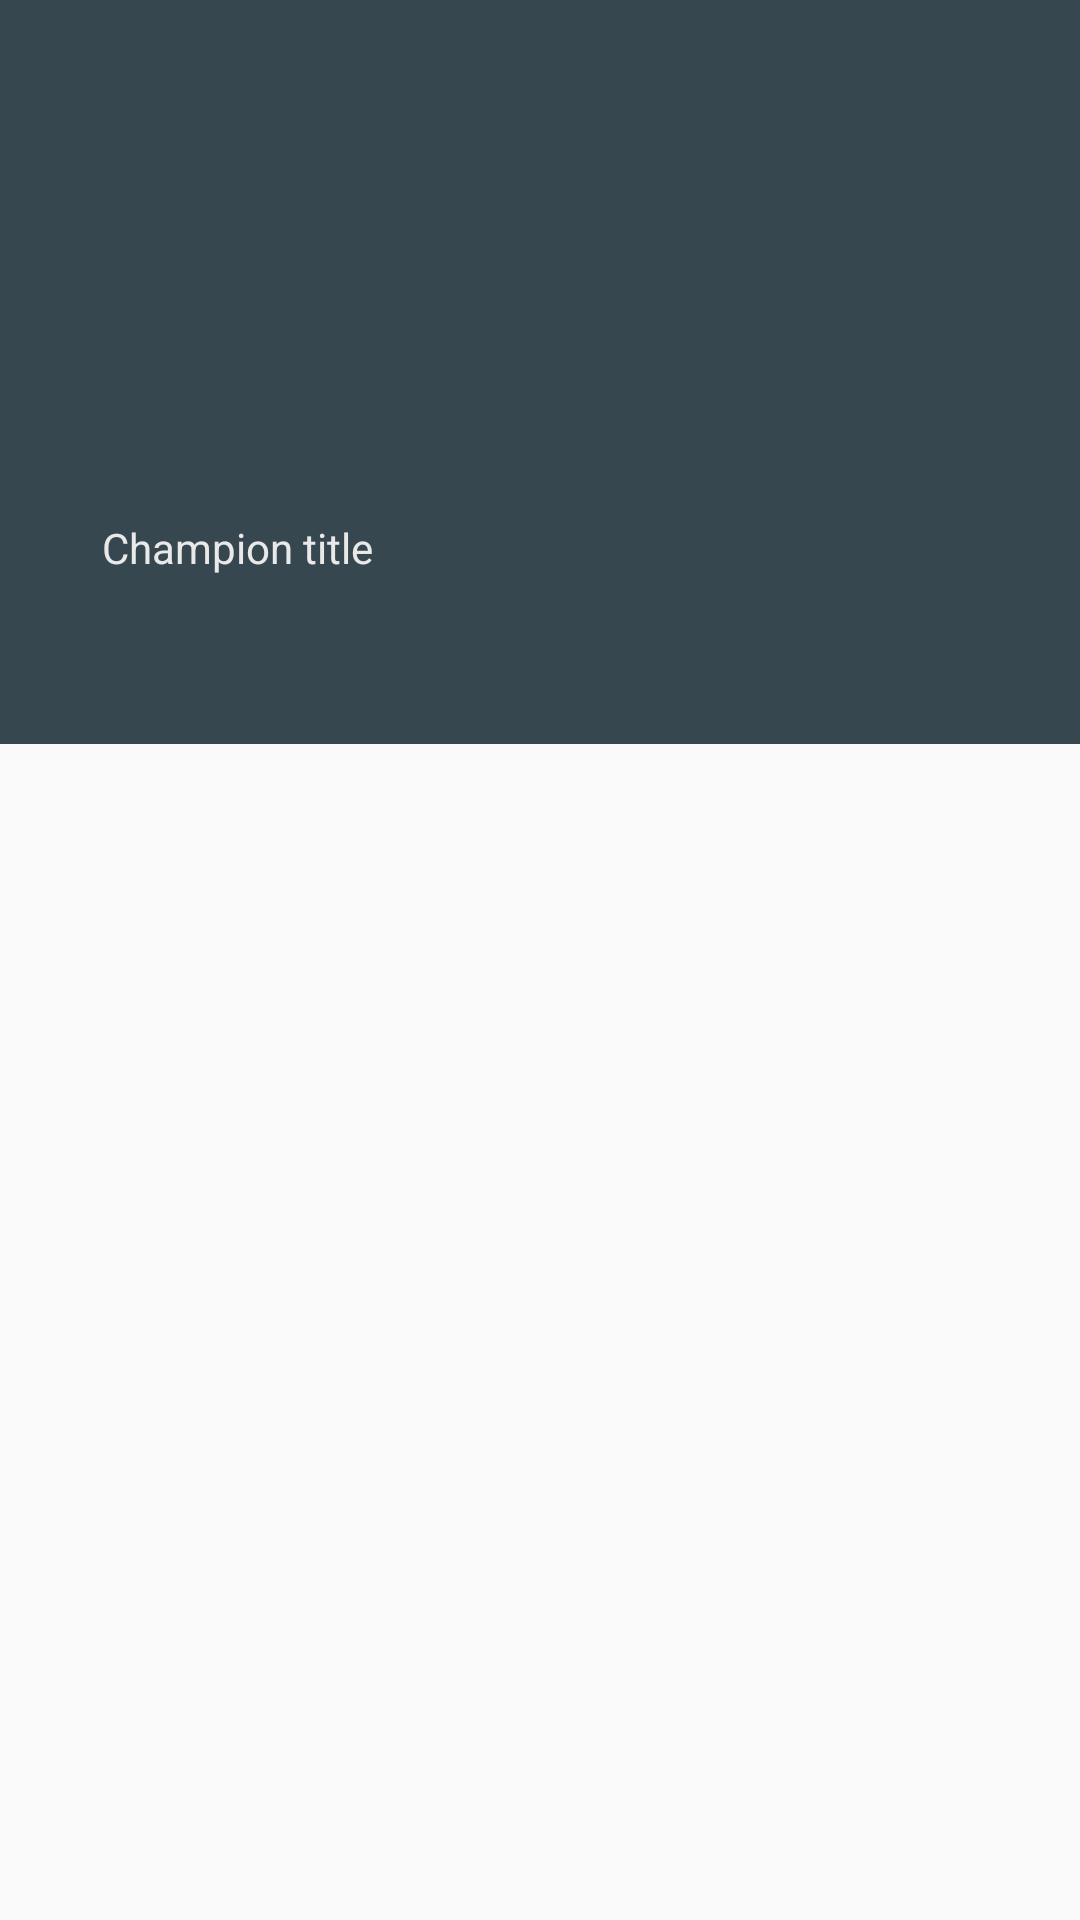

Here is an Android app screen rendered from its layout file. Give the layout XML and the strings, colors and styles it references.
<!-- AndroidManifest.xml: application theme AppTheme -->
<!-- res/layout/fragment_champion_detail.xml -->
<?xml version="1.0" encoding="utf-8"?>
<androidx.coordinatorlayout.widget.CoordinatorLayout
	xmlns:android="http://schemas.android.com/apk/res/android"
	xmlns:tools="http://schemas.android.com/tools"
	xmlns:app="http://schemas.android.com/apk/res-auto"
	android:layout_width="match_parent"
	android:layout_height="match_parent"
	tools:context=".pages.championdetail.ChampionDetailFragment">

	<com.google.android.material.appbar.AppBarLayout
		android:id="@+id/profileAppBar"
		android:layout_width="match_parent"
		android:layout_height="wrap_content"
		android:theme="@style/ThemeOverlay.AppCompat.Dark.ActionBar">

		<com.google.android.material.appbar.CollapsingToolbarLayout
			android:id="@+id/championDetailCollapsingToolbar"
			android:layout_width="match_parent"
			android:layout_height="match_parent"
			app:contentScrim="@color/primary"
			app:layout_scrollFlags="scroll|snap|exitUntilCollapsed">

			<FrameLayout
				android:layout_width="match_parent"
				android:layout_height="wrap_content">

				<ImageView
					android:id="@+id/championDetailImage"
					android:layout_width="match_parent"
					android:scaleType="centerCrop"
					android:layout_height="200dp"/>

				<TextView
					android:text="Champion title"
					android:id="@+id/championDetailTitle"
					android:textColor="@color/textMainLight"
					android:layout_width="wrap_content"
					android:layout_height="wrap_content"
					android:layout_gravity="start|bottom"
					android:layout_marginStart="34dp"
					android:layout_marginBottom="@dimen/margin_8"/>
			</FrameLayout>

			<androidx.appcompat.widget.Toolbar
				android:id="@+id/championDetailToolBar"
				android:layout_width="match_parent"
				android:layout_height="?attr/actionBarSize"
				android:elevation="0dp"
				app:layout_collapseMode="pin"/>

		</com.google.android.material.appbar.CollapsingToolbarLayout>

		<com.google.android.material.tabs.TabLayout
			android:id="@+id/championDetailTabLayout"
			android:layout_width="match_parent"
			android:layout_height="wrap_content"
			android:background="@color/primary"
			app:tabSelectedTextColor="@color/textMainLight"
			app:tabTextColor="@color/textMainGrey"/>

	</com.google.android.material.appbar.AppBarLayout>

	<androidx.viewpager.widget.ViewPager
		android:id="@+id/championDetailViewPager"
		android:layout_width="match_parent"
		android:layout_height="wrap_content"
		app:layout_behavior="@string/appbar_scrolling_view_behavior"/>

</androidx.coordinatorlayout.widget.CoordinatorLayout>
<!-- resources referenced by this layout -->
<resources>
  <color name="primary">#36474F</color>
  <color name="textMainGrey">#979797</color>
  <color name="textMainLight">#E9E9E9</color>
  <dimen name="margin_8">8dp</dimen>
  <style name="AppTheme" parent="Theme.AppCompat.Light.NoActionBar">
  		
  		<item name="colorPrimary">@color/primary</item>
  		<item name="colorPrimaryDark">@color/primaryDark</item>
  		<item name="colorAccent">@color/accent</item>
  	</style>
  <color name="primaryDark">#28323A</color>
  <color name="accent">#F44336</color>
</resources>
